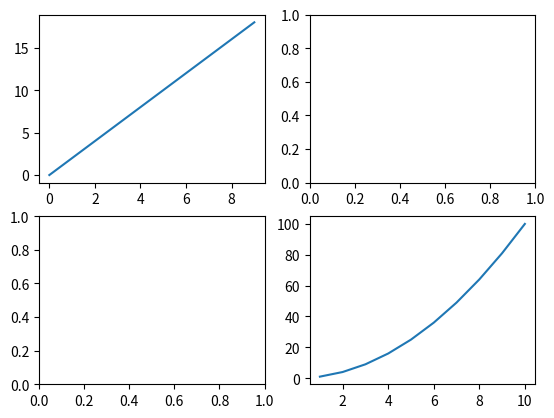

This chart was generated by the following Python code:
import matplotlib.pyplot as plt

fig, axes = plt.subplots(2, 2)
x = range(0, 10, 1)
y = range(0, 20, 2)

i = [1,2,3,4,5,6,7,8,9,10]
j = [t**2 for t in i]

axes[0,0].plot(x, y)
axes[1,1].plot(i, j)

plt.savefig("subplot31.png")
plt.show()